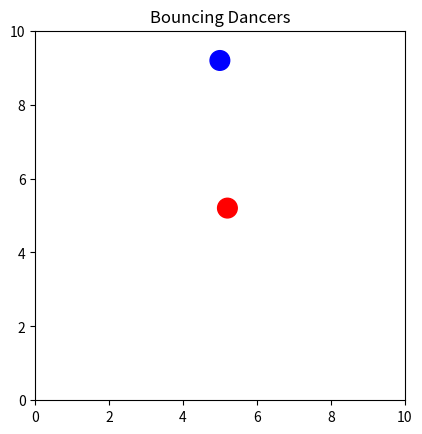

Here is the Python script that generated this plot: (Note: this script raises an exception after producing the figure.)
# -*- coding: utf-8 -*-
"""
Created on Sat Aug  9 19:21:52 2025

@author: Shen Ge
@name: Dancing Particles
@description:
    
    This code is supposed to simulate ecstatic dancers starting with some random initial conditions and then bouncing around.
    Behavior of particles can be continually improved.
    
@version:
    Future:
        1. Add restitution time (max time until 2 partners separate)
    
    August 9, 2025:
        Baseline version
"""

import numpy as np
import matplotlib.pyplot as plt
from matplotlib.animation import FuncAnimation
from matplotlib.animation import FFMpegWriter

#%%
class Particle:
    """
    Represents a particle with a position and velocity in 2D space.
    """

    def __init__(self, position=(0.0, 0.0), velocity=(0.0, 0.0), radius=0.02, soi=1.0, attractor=0.5, color='red', name='Shen'):
        """
        Initializes a Particle object.

        Args:
            position (tuple): A tuple representing the (x, y) coordinates of the particle's position.
                              Defaults to (0.0, 0.0).
            
            velocity (tuple): A tuple representing the (vx, vy) components of the particle's velocity.
                              Defaults to (0.0, 0.0).
                              
            radius (float): Radius to determine when it hits something
            
            soi (float): Sphere of influence where attractor applies
            
            attractor (float): attraction coefficient where positive values indicate that the particle attracts other particles
                               negative value means this particle repulses other particles
        """
        self.position = list(position)  # Store as a list to allow modification
        self.velocity = list(velocity)  # Store as a list to allow modification
        self.radius   = radius
        self.soi      = soi
        self.attractor= attractor
        self.color    = color
        self.name     = name # the human name if one exists

    def update(self, delta_time, bounds):
        """
        Updates the particle's state based on its velocity and a given time step.

        Args:
            delta_time (float): The time interval over which to update the position.
        """
        self.position[0] += self.velocity[0] * delta_time
        self.position[1] += self.velocity[1] * delta_time
        
        # Bounce on x walls
        if self.position[0] - self.radius < bounds[0] or self.position[0] + self.radius > bounds[1]:
            self.velocity[0] *= -1 # reverse velocity in x-direction
            self.position[0] = np.clip(self.position[0], bounds[0] + self.radius, bounds[1] - self.radius)
        
        # Bounce on y walls
        if self.position[1] - self.radius < bounds[2] or self.position[1] + self.radius > bounds[3]:
            self.velocity[1] *= -1
            self.position[1] = np.clip(self.position[1], bounds[2] + self.radius, bounds[3] - self.radius)

        # if stuck in a corner make sure you increase your velocity in correct direction to get away
        # dx = bounds[0] - self.position[0]
        # dy = bounds[2] - self.position[1]
        # dist_corner_left = np.hypot(dx, dy)
        # if (dist_corner_left <= (self.radius + 0.1)) and (self.velocity[0] < 0) and (self.velocity[1] < 0):
        #     self.velocity[0] = 10
        #     self.velocity[1] = 1

        # if velocity ever becomes too low reset velocity to a random value
        if self.get_speed < 1:
            self.velocity = np.random.uniform(-1, 1, 2) 

        # for debugging only:
        # print(self.name, self.x, self.y, self.vx, self.vy)
        
    @property
    def get_position(self):
        """
        Returns the current position of the particle.

        Returns:
            tuple: The (x, y, z) coordinates of the particle's position.
        """
        return tuple(self.position)
    
    @property
    def x(self):
        return self.get_position[0]
    
    @property
    def y(self):
        return self.get_position[1]

    @property
    def get_velocity(self):
        """
        Returns the current velocity of the particle.

        Returns:
            tuple: The (vx, vy, vz) components of the particle's velocity.
        """
        return tuple(self.velocity)
    
    @property
    def get_speed(self):
        """Returns the scalar speed"""
        return np.linalg.norm(self.velocity)

    @property
    def vx(self):
        return self.get_velocity[0]
    
    @property
    def vy(self):
        return self.get_velocity[1]

    def set_velocity(self, new_velocity):
        """
        Sets a new velocity for the particle.

        Args:
            new_velocity (tuple): A tuple representing the new (vx, vy, vz) components of the velocity.
        """
        if len(new_velocity) == len(self.velocity):
            self.velocity = list(new_velocity)
        else:
            raise ValueError("New velocity must have the same dimensions as current velocity.")

    def __str__(self):
        """
        Returns a string representation of the Particle object.
        """
        return f"Particle(position={self.position}, velocity={self.velocity})"

#%% particle interactions
def handle_particle_collisions(particles):
    '''
    The most basic is to just do collisions but of course we know real humans are not like this! :) 
    '''
    n = len(particles)
    for i in range(n):
        for j in range(i + 1, n):
            p1, p2 = particles[i], particles[j]
            dx = p2.position[0] - p1.position[0]
            dy = p2.position[1] - p1.position[1]
            dist = np.hypot(dx, dy) #equivalent to np.sqrt(dx**2 + dy**2)
            min_dist = p1.radius + p2.radius

            if dist < min_dist:  # collision detected
                # Normalize collision vector
                nx, ny = dx / dist, dy / dist

                # Relative velocity
                dvx = p1.velocity[0] - p2.velocity[0]
                dvy = p1.velocity[1] - p2.velocity[1]

                # Velocity along normal
                vn = dvx * nx + dvy * ny
                if vn > 0:
                    continue  # already moving apart

                # Elastic collision impulse
                p1.velocity[0] -= vn * nx
                p1.velocity[1] -= vn * ny
                p2.velocity[0] += vn * nx
                p2.velocity[1] += vn * ny

                # Push particles apart so they don't stick
                overlap = min_dist - dist
                p1.position[0] -= nx * overlap / 2
                p1.position[1] -= ny * overlap / 2
                p2.position[0] += nx * overlap / 2
                p2.position[1] += ny * overlap / 2

def handle_attractor(particles):
    n = len(particles)
    for i in range(n):
        for j in range(i + 1, n):
            p1, p2 = particles[i], particles[j]
            dx = p2.position[0] - p1.position[0]
            dy = p2.position[1] - p1.position[1]
            dist = np.hypot(dx, dy) #equivalent to np.sqrt(dx**2 + dy**2)
            
            # examine what happens due to particle 1 sphere of influence
            # attractor > 0 means it attracts
            if dist < p1.soi:
                # original_speed = p2.get_speed # uncomment if you do not want speed to change
                
                p2.velocity[0] = -(p2.position[0] - p1.position[0]) * p1.attractor
                p2.velocity[1] = -(p2.position[1] - p1.position[1]) * p1.attractor
                
                # change this velocity dramatically if stuck in a corner scenario
                
                # bottom left corner
                dx = bounds[0] - p2.position[0] # xmin difference
                dy = bounds[2] - p2.position[1] # ymin difference
                dist_corner_botleft = np.hypot(dx, dy)
                if (dist_corner_botleft <= (p2.radius + 0.1)) and (p2.velocity[0] < 0) and (p2.velocity[1] < 0):
                    p2.velocity[0] = 10
                    p2.velocity[1] = 1
                    
                # bottom right corner
                dx = bounds[1] - p2.position[0] # xmax difference
                dy = bounds[2] - p2.position[1] # ymin difference
                dist_corner_botright = np.hypot(dx, dy)
                if (dist_corner_botright <= (p2.radius + 0.1)) and (p2.velocity[0] > 0) and (p2.velocity[1] < 0):
                    p2.velocity[0] = -1
                    p2.velocity[1] = 10
                    
                # top right corner
                dx = bounds[1] - p2.position[0] # xmax difference
                dy = bounds[3] - p2.position[1] # ymax difference
                dist_corner_topright = np.hypot(dx, dy)
                if (dist_corner_topright <= (p2.radius + 0.1)) and (p2.velocity[0] > 0) and (p2.velocity[1] > 0):
                    p2.velocity[0] = -10
                    p2.velocity[1] = -10
                
                # uncomment if you do not want speed to change
                # normalize and multiply by original speed to get reasonable speed back
                # p2_speed = p2.get_speed # new speed
                # p2.velocity[0] = p2.velocity[0]/p2_speed * original_speed
                # p2.velocity[1] = p2.velocity[1]/p2_speed * original_speed
            
            # examine what happens due to particle 2 sphere of influence
            if dist < p2.soi:                
                p1.velocity[0] = -(p1.position[0] - p2.position[0]) * p2.attractor
                p1.velocity[1] = -(p1.position[1] - p2.position[1]) * p2.attractor
            

#%%
if __name__ == '__main__':
    global cell_size
    
    # Define the simulation parameters
    num_particles = 50  # Number of particles
    cell_size = 10.0   # Size of the square cell
    bounds = (0, cell_size, 0, cell_size) # (xmin, xmax, ymin, ymax)
    dt = 0.1         # Time step
    
    #####################################
    #### NON-CLASS VERSION (use only for simplistic non-collision or non-attraction case)
    # Initialize particle positions and velocities randomly within the cell
    # x, y positions within [0, cell_size)
    # # vx, vy velocities within [-0.5, 0.5)
    # positions = cell_size * np.random.rand(num_particles, 2)
    # velocities = (np.random.rand(num_particles, 2) - 0.5) / 5
    
    # # Function to update particle positions and handle boundary conditions
    # def update_particles():
    #     global positions, velocities
    
    #     # Update positions based on velocities
    #     positions += velocities * dt
    
    #     # Handle boundary conditions (bouncing off walls)
    #     # If a particle hits a wall, reverse its velocity component
    #     positions[positions < 0] = 0  # Restrict particles to stay within the cell
    #     positions[positions > cell_size] = cell_size
    #     velocities[positions == 0] *= -1
    #     velocities[positions == cell_size] *= -1
    
    
    # # Create the plot for visualization
    plt.close('all')
    fig, ax = plt.subplots()
    ax.set_xlim(bounds[0], bounds[1])
    ax.set_ylim(bounds[2], bounds[3])
    ax.set_aspect('equal')
    ax.set_title("Bouncing Dancers")
    
    # # Plot the particles as red dots
    # particles_plot, = ax.plot(positions[:, 0], positions[:, 1], 'ro', markersize=4)
    #####################################
    particle0 = Particle(position=(5,5), velocity=(1,1), radius=0.03, soi=5.0, attractor=-0.5, color='red', name='Shen')
    particle1 = Particle(position=(5,9), velocity=(0.01,-0.01), radius=0.03, soi=3.0, attractor=0.3, color='blue', name='Eric')
    
    particles = [particle0, particle1]
    
    particles_plot = ax.scatter([p.x for p in particles], [p.y for p in particles], s=200, c=[p.color for p in particles])
    
    # Function to animate the particle movement
    def animate(frame):
        # for non-class version
        # update_particles()
        # particles_plot.set_data(positions[:, 0], positions[:, 1]) # use for line plots
        
        # class version
        for p in particles:
            p.update(dt, bounds)
        
        # handle_particle_collisions(particles) # simple particle collisions; do not use for realism
        handle_attractor(particles)
        
        particles_plot.set_offsets([(p.x, p.y) for p in particles]) # use for scatter plots
        
        return particles_plot,
    
    # Create the animation
    animation = FuncAnimation(fig, animate, frames=100, interval=50, blit=True)
    
    plt.show()
    
    # save as mp4
    FFwriter = FFMpegWriter(fps=10)
    animation.save('dancingparticles.mp4', writer = FFwriter)